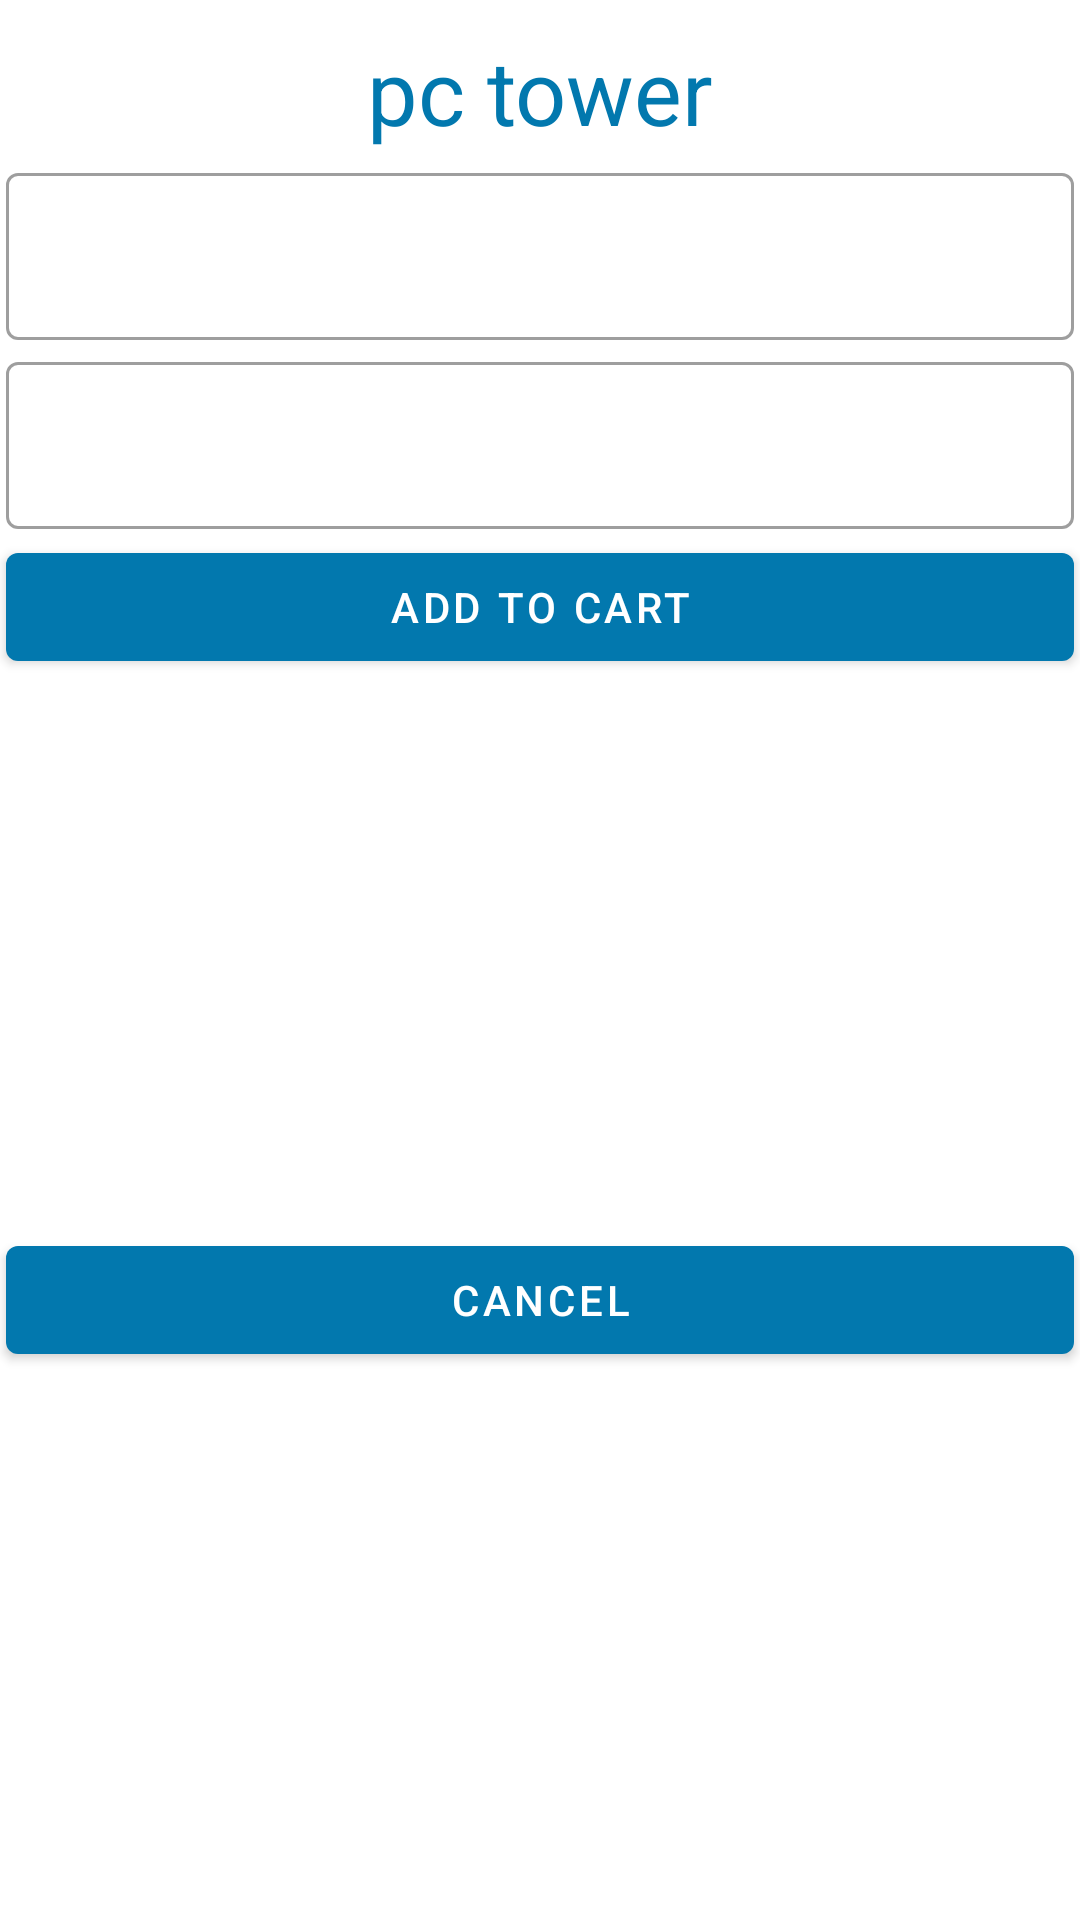

Produce the Android XML layout that renders to this screen, including the resource entries it uses.
<!-- AndroidManifest.xml: application theme Theme.ImprovitSample -->
<!-- res/layout/select_pc_tower_dialog.xml -->
<?xml version="1.0" encoding="utf-8"?>
<androidx.constraintlayout.widget.ConstraintLayout xmlns:android="http://schemas.android.com/apk/res/android"
    xmlns:app="http://schemas.android.com/apk/res-auto"
    android:id="@+id/pcTowerDialogMainLayout"
    android:layout_width="match_parent"
    android:layout_height="match_parent">


    <TextView
        android:id="@+id/pcTowerDialogTextView"
        android:layout_width="match_parent"
        android:layout_height="wrap_content"
        app:layout_constraintTop_toTopOf="@id/pcTowerDialogMainLayout"
        android:text="@string/pc_tower"
        android:textColor="@color/primary"
        android:textSize="30sp"
        android:gravity="center_horizontal"
        android:layout_margin="10sp"/>

    <com.google.android.material.textfield.TextInputLayout
        android:id="@+id/memoryGbTextInputLayout"
        android:layout_width="match_parent"
        android:layout_height="wrap_content"
        style="@style/Widget.MaterialComponents.TextInputLayout.OutlinedBox"
        app:layout_constraintTop_toBottomOf="@id/pcTowerDialogTextView"
        android:layout_marginTop="10sp"
        android:layout_margin="2sp"
        >

        <EditText
            android:layout_width="match_parent"
            android:layout_height="wrap_content"
            android:id="@+id/memoryGbPcTowerEditText"
            android:inputType="number"
            android:maxLength="9"/>

    </com.google.android.material.textfield.TextInputLayout>

    <com.google.android.material.textfield.TextInputLayout
        android:id="@+id/cpuFrequencyTextInputLayout"
        android:layout_width="match_parent"
        android:layout_height="wrap_content"
        style="@style/Widget.MaterialComponents.TextInputLayout.OutlinedBox"
        app:layout_constraintTop_toBottomOf="@id/memoryGbTextInputLayout"
        android:layout_marginTop="10sp"
        android:layout_margin="2sp">

        <EditText
            android:layout_width="match_parent"
            android:layout_height="wrap_content"
            android:id="@+id/cpuFrequencyPcTowerEditText"
            android:inputType="numberDecimal"
            android:maxLength="9"/>

    </com.google.android.material.textfield.TextInputLayout>

    <com.google.android.material.button.MaterialButton
        android:layout_width="match_parent"
        android:layout_height="wrap_content"
        android:id="@+id/addToCartPcTowerDialog"
        app:layout_constraintTop_toBottomOf="@id/cpuFrequencyTextInputLayout"
        android:text="@string/add_to_cart"
        android:layout_marginTop="10sp"
        android:layout_margin="2sp"/>

    <com.google.android.material.button.MaterialButton
        android:layout_width="match_parent"
        android:layout_height="wrap_content"
        android:id="@+id/cancelButtonPcTowerDialog"
        app:layout_constraintTop_toBottomOf="@id/addToCartPcTowerDialog"
        app:layout_constraintBottom_toBottomOf="@id/pcTowerDialogMainLayout"
        android:layout_margin="2sp"
        android:text="@string/cancel"/>
</androidx.constraintlayout.widget.ConstraintLayout>
<!-- resources referenced by this layout -->
<resources>
  <color name="primary">#0278ae</color>
  <string name="add_to_cart">add to cart</string>
  <string name="cancel">cancel</string>
  <string name="pc_tower">pc tower</string>
  <style name="Theme.ImprovitSample" parent="Theme.MaterialComponents.DayNight.DarkActionBar">
          
          <item name="colorPrimary">@color/primary</item>
          <item name="colorPrimaryVariant">@color/primary</item>
          <item name="colorOnPrimary">@color/white</item>
          
          <item name="colorSecondary">@color/teal_200</item>
          <item name="colorSecondaryVariant">@color/teal_700</item>
          <item name="colorOnSecondary">@color/black</item>
          
          <item name="android:statusBarColor" tools:targetApi="l">?attr/colorPrimaryVariant</item>
          
      </style>
  <color name="white">#FFFFFFFF</color>
  <color name="teal_200">#FF03DAC5</color>
  <color name="teal_700">#FF018786</color>
  <color name="black">#FF000000</color>
</resources>
